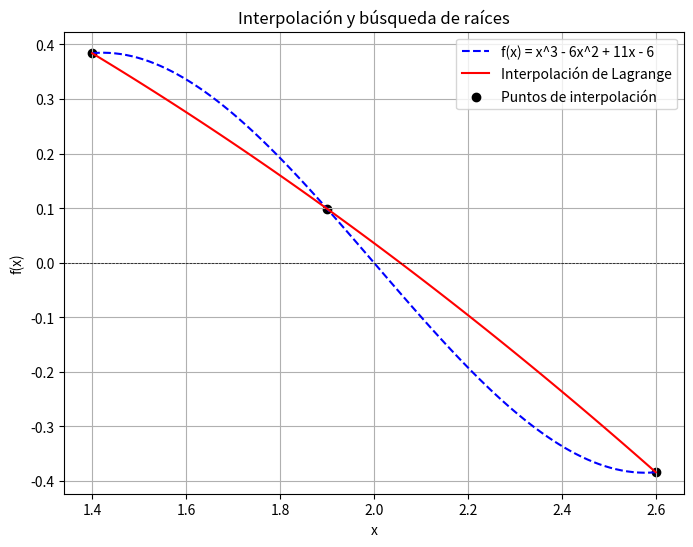
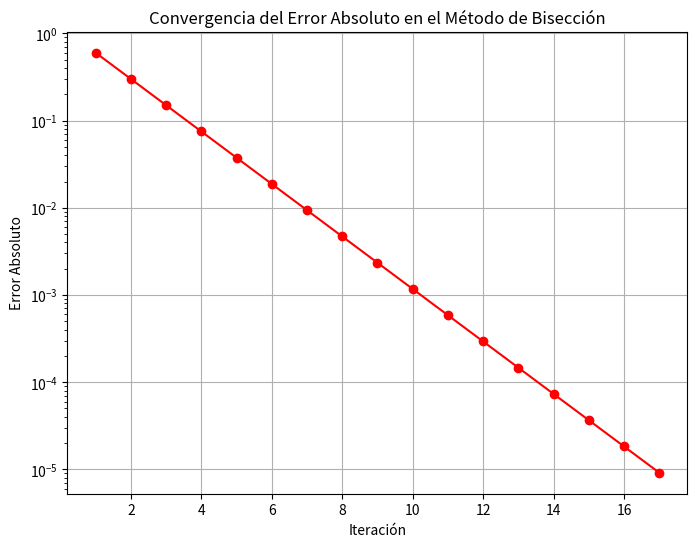

Write the Python code that produced these figures, in order.
import numpy as np
import matplotlib.pyplot as plt

# Función original
def f(x):
    return x**3 - 6*x**2 + 11*x - 6

# Interpolación de Lagrange
def lagrange_interpolation(x, x_points, y_points):
    n = len(x_points)
    result = 0
    for i in range(n):
        term = y_points[i]
        for j in range(n):
            if i != j:
                term *= (x - x_points[j]) / (x_points[i] - x_points[j])
        result += term
    return result

# Método de Bisección con tabla y errores
def biseccion(func, a, b, tol=1e-6, max_iter=100):
    if func(a) * func(b) >= 0:
        print("El método de bisección no es aplicable en el intervalo dado.")
        return None, None
    
    iteraciones = []
    errores = []
    c_old = a  # Para calcular errores

    print("\nIteraciones del Método de Bisección:")
    print("Iter |       a       |       b       |       c       |      f(c)      |     Error     ")
    print("-" * 85)

    for i in range(max_iter):
        c = (a + b) / 2
        iteraciones.append(c)
        
        error = abs(c - c_old)
        errores.append(error)

        print(f"{i+1:4d} | {a:.8f} | {b:.8f} | {c:.8f} | {func(c):.8f} | {error:.8e}")

        if abs(func(c)) < tol or error < tol:
            break

        if func(a) * func(c) < 0:
            b = c
        else:
            a = c
        
        c_old = c

    return iteraciones, errores

# Selección de puntos de interpolación
x0 = 1.4
x1 = 1.9
x2 = 2.6
x_points = np.array([x0, x1, x2])
y_points = f(x_points)

# Construcción del polinomio interpolante
x_vals = np.linspace(x0, x2, 100)
y_interp = [lagrange_interpolation(x, x_points, y_points) for x in x_vals]

# Encontrar raíz del polinomio interpolante usando bisección con tabla
iteraciones, errores = biseccion(lambda x: lagrange_interpolation(x, x_points, y_points), x0, x2)

# Gráfica de la función y la interpolación
plt.figure(figsize=(8, 6))
plt.plot(x_vals, f(x_vals), label="f(x) = x^3 - 6x^2 + 11x - 6", linestyle='dashed', color='blue')
plt.plot(x_vals, y_interp, label="Interpolación de Lagrange", color='red')
plt.axhline(0, color='black', linewidth=0.5, linestyle='--')
plt.scatter(x_points, y_points, color='black', label="Puntos de interpolación")
plt.xlabel("x")
plt.ylabel("f(x)")
plt.title("Interpolación y búsqueda de raíces")
plt.legend()
plt.grid(True)
plt.savefig("interpolacion_raices.png")
plt.show()

# Gráfica de convergencia del error absoluto
plt.figure(figsize=(8, 6))
plt.plot(range(1, len(errores)+1), errores, marker='o', linestyle='-', color='red')
plt.yscale("log")  # Escala logarítmica para ver mejor la convergencia
plt.xlabel("Iteración")
plt.ylabel("Error Absoluto")
plt.title("Convergencia del Error Absoluto en el Método de Bisección")
plt.grid(True)
plt.savefig("errores_biseccion.png", dpi=300)
plt.show()
